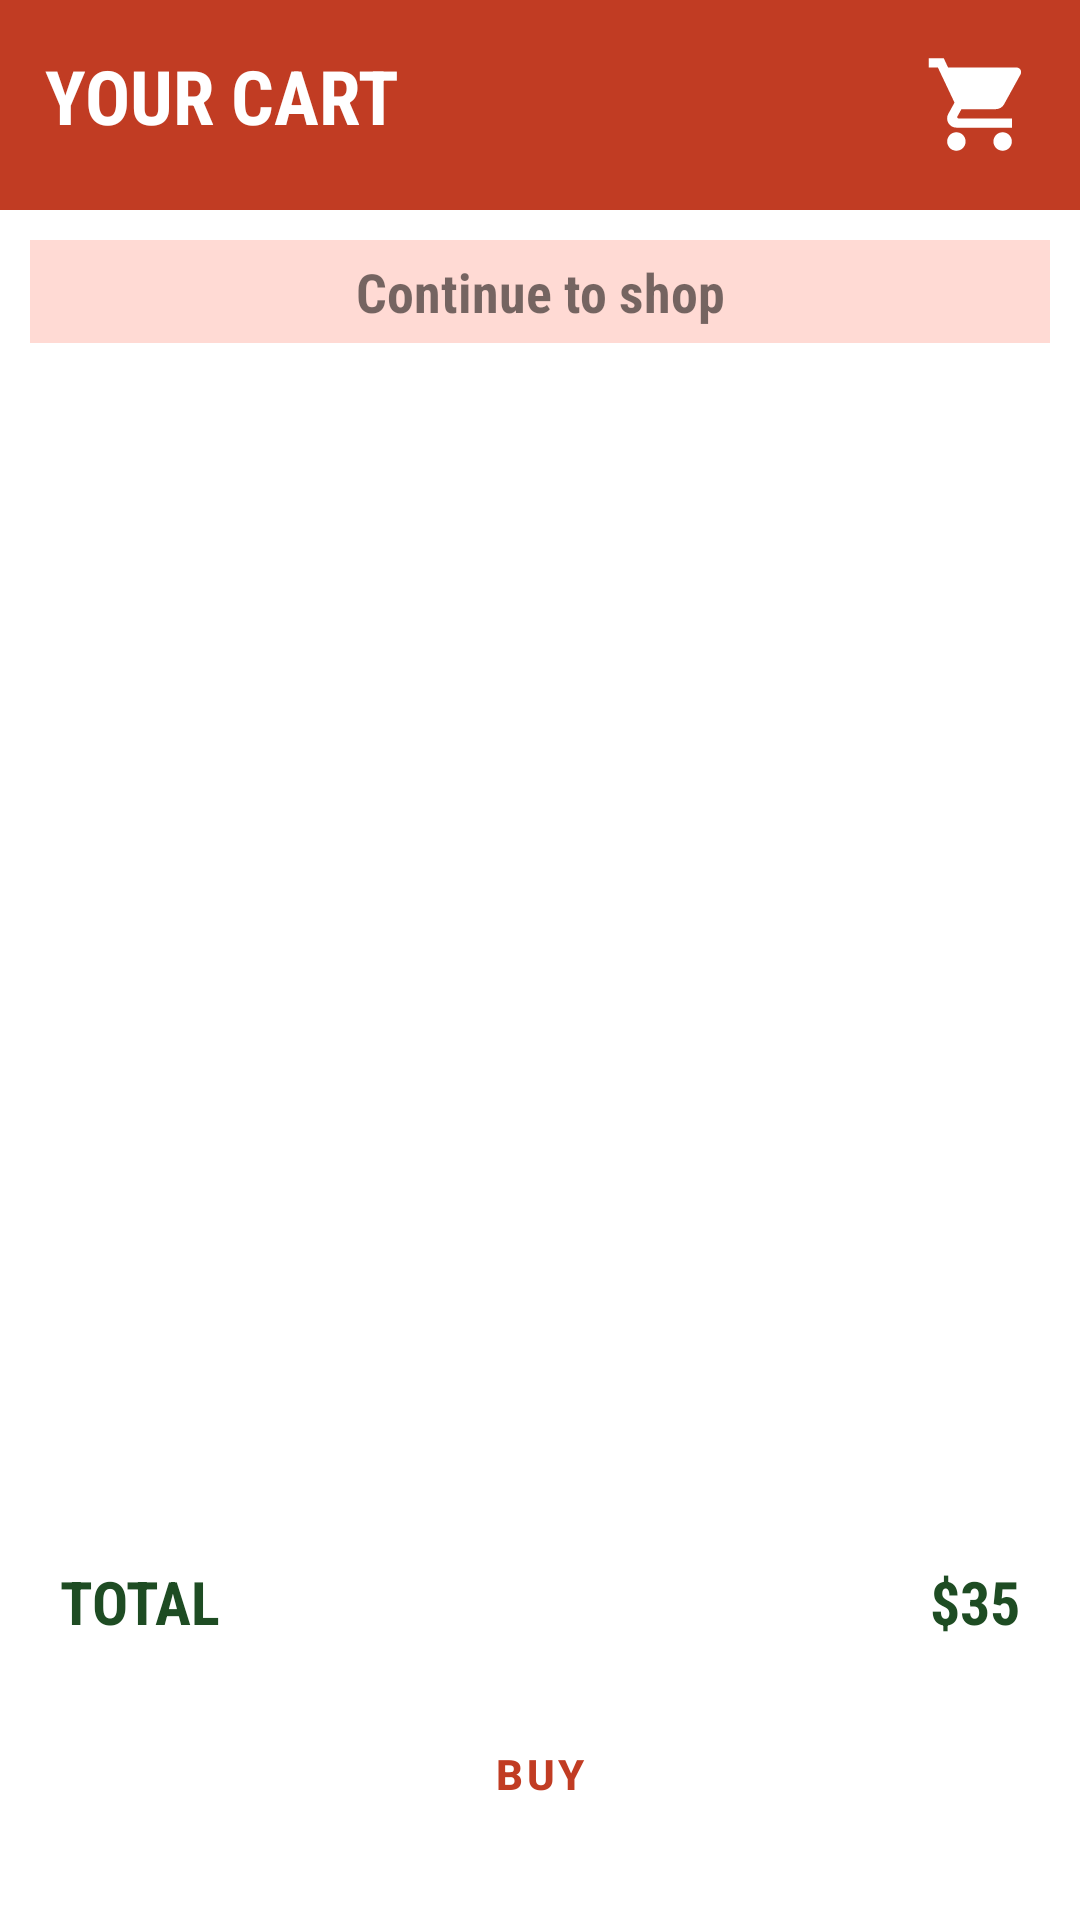

Write the Android layout XML for this screen, with the resource values it uses.
<!-- AndroidManifest.xml: application theme Theme.ExamenU2 -->
<!-- res/layout/activity_carrito.xml -->
<?xml version="1.0" encoding="utf-8"?>
<LinearLayout xmlns:android="http://schemas.android.com/apk/res/android"
    xmlns:app="http://schemas.android.com/apk/res-auto"
    xmlns:tools="http://schemas.android.com/tools"
    android:layout_width="match_parent"
    android:layout_height="match_parent"
    android:orientation="vertical"
    tools:context=".CarritoActivity">

    <LinearLayout
        android:layout_width="match_parent"
        android:layout_height="70dp"
        android:orientation="horizontal"
        android:background="@color/orangeblack"
        android:gravity="center"
        android:padding="15dp">


        <TextView
            android:id="@+id/titulo"
            android:layout_width="wrap_content"
            android:layout_height="match_parent"
            android:text="YOUR CART"
            android:textStyle="bold"
            android:textSize="25dp"
            android:fontFamily="sans-serif-condensed"
            android:textColor="@color/white"/>

        <LinearLayout
            android:layout_width="match_parent"
            android:layout_height="wrap_content"
            android:orientation="horizontal"
            android:background="@color/orangeblack"
            android:gravity="end">

            <ImageButton
                android:id="@+id/carrito"
                android:layout_width="wrap_content"
                android:layout_height="wrap_content"
                android:src="@drawable/ic_carro"
                android:textAlignment="textEnd"
                android:background="@color/orangeblack"/>

        </LinearLayout>

    </LinearLayout>

    <LinearLayout
        android:layout_width="match_parent"
        android:layout_height="match_parent"
        android:orientation="vertical"
        android:layout_marginBottom="15dp">

        <TextView
            android:id="@+id/btn_continuar"
            android:layout_width="match_parent"
            android:layout_height="wrap_content"
            android:layout_margin="10dp"
            android:text="Continue to shop"
            android:padding="5dp"
            android:background="@color/fondo"
            android:textAlignment="center"
            android:textSize="18sp"
            android:textStyle="bold"
            android:fontFamily="sans-serif-condensed"
            />



        <androidx.recyclerview.widget.RecyclerView
            android:id="@+id/liview_carrito"
            android:layout_width="match_parent"
            android:layout_height="391dp"
            android:layout_marginTop="5dp"

            />

       <LinearLayout
           android:layout_width="match_parent"
           android:layout_height="wrap_content"
           android:orientation="horizontal">

           <TextView
               android:layout_width="wrap_content"
               android:layout_height="wrap_content"
               android:text="TOTAL"
               android:layout_marginLeft="20dp"
               android:layout_marginRight="20dp"
               android:layout_marginBottom="20dp"
               android:textSize="20dp"
               android:textColor="@color/verde"
               android:textStyle="bold"
               android:fontFamily="sans-serif-condensed"
               />
           <TextView
               android:id="@+id/tv_total"
               android:layout_width="match_parent"
               android:layout_height="wrap_content"
               android:text="$35"
               android:textAlignment="textEnd"
               android:layout_marginRight="20dp"
               android:layout_marginBottom="20dp"
               android:textSize="20dp"
               android:textStyle="bold"
               android:textColor="@color/verde"
               android:fontFamily="sans-serif-condensed"
               />


       </LinearLayout>

        <LinearLayout
            android:layout_width="match_parent"
            android:layout_height="wrap_content"
            android:orientation="vertical">

            <Button
                android:id="@+id/btn_añadir"
                android:layout_width="match_parent"
                android:layout_height="wrap_content"
                android:layout_marginLeft="20dp"
                android:layout_marginRight="20dp"
                android:layout_gravity="center_horizontal"
                android:text="BUY"
                android:textStyle="bold"
                style="?attr/materialButtonOutlinedStyle"
                app:cornerRadius="10dp"
                app:strokeColor="@color/orangeblack"
                android:textColor="@color/orangeblack" />


        </LinearLayout>



    </LinearLayout>



</LinearLayout>
<!-- resources referenced by this layout -->
<resources>
  <color name="fondo">#FFDAD4</color>
  <color name="orangeblack">#C13C23</color>
  <color name="verde">#1E4C23</color>
  <color name="white">#FFFFFFFF</color>
  <!-- drawable ic_carro (drawable) -->
  <vector android:height="37dp" android:tint="#FFFFFF"
      android:viewportHeight="24" android:viewportWidth="24"
      android:width="37dp" xmlns:android="http://schemas.android.com/apk/res/android">
      <path android:fillColor="@android:color/white" android:pathData="M7,18c-1.1,0 -1.99,0.9 -1.99,2S5.9,22 7,22s2,-0.9 2,-2 -0.9,-2 -2,-2zM1,2v2h2l3.6,7.59 -1.35,2.45c-0.16,0.28 -0.25,0.61 -0.25,0.96 0,1.1 0.9,2 2,2h12v-2L7.42,15c-0.14,0 -0.25,-0.11 -0.25,-0.25l0.03,-0.12 0.9,-1.63h7.45c0.75,0 1.41,-0.41 1.75,-1.03l3.58,-6.49c0.08,-0.14 0.12,-0.31 0.12,-0.48 0,-0.55 -0.45,-1 -1,-1L5.21,4l-0.94,-2L1,2zM17,18c-1.1,0 -1.99,0.9 -1.99,2s0.89,2 1.99,2 2,-0.9 2,-2 -0.9,-2 -2,-2z"/>
  </vector>
  <style name="Theme.ExamenU2" parent="Theme.MaterialComponents.DayNight.NoActionBar">
          
          <item name="colorPrimary">@color/orangeblack</item>
          <item name="colorPrimaryVariant">@color/black</item>
          <item name="colorOnPrimary">@color/black</item>
          
          <item name="colorSecondary">@color/teal_200</item>
          <item name="colorSecondaryVariant">@color/teal_700</item>
          <item name="colorOnSecondary">@color/black</item>
          
          <item name="android:statusBarColor" tools:targetApi="l">?attr/colorPrimaryVariant</item>
          
      </style>
  <color name="black">#FF000000</color>
  <color name="teal_200">#FF03DAC5</color>
  <color name="teal_700">#FF018786</color>
</resources>
